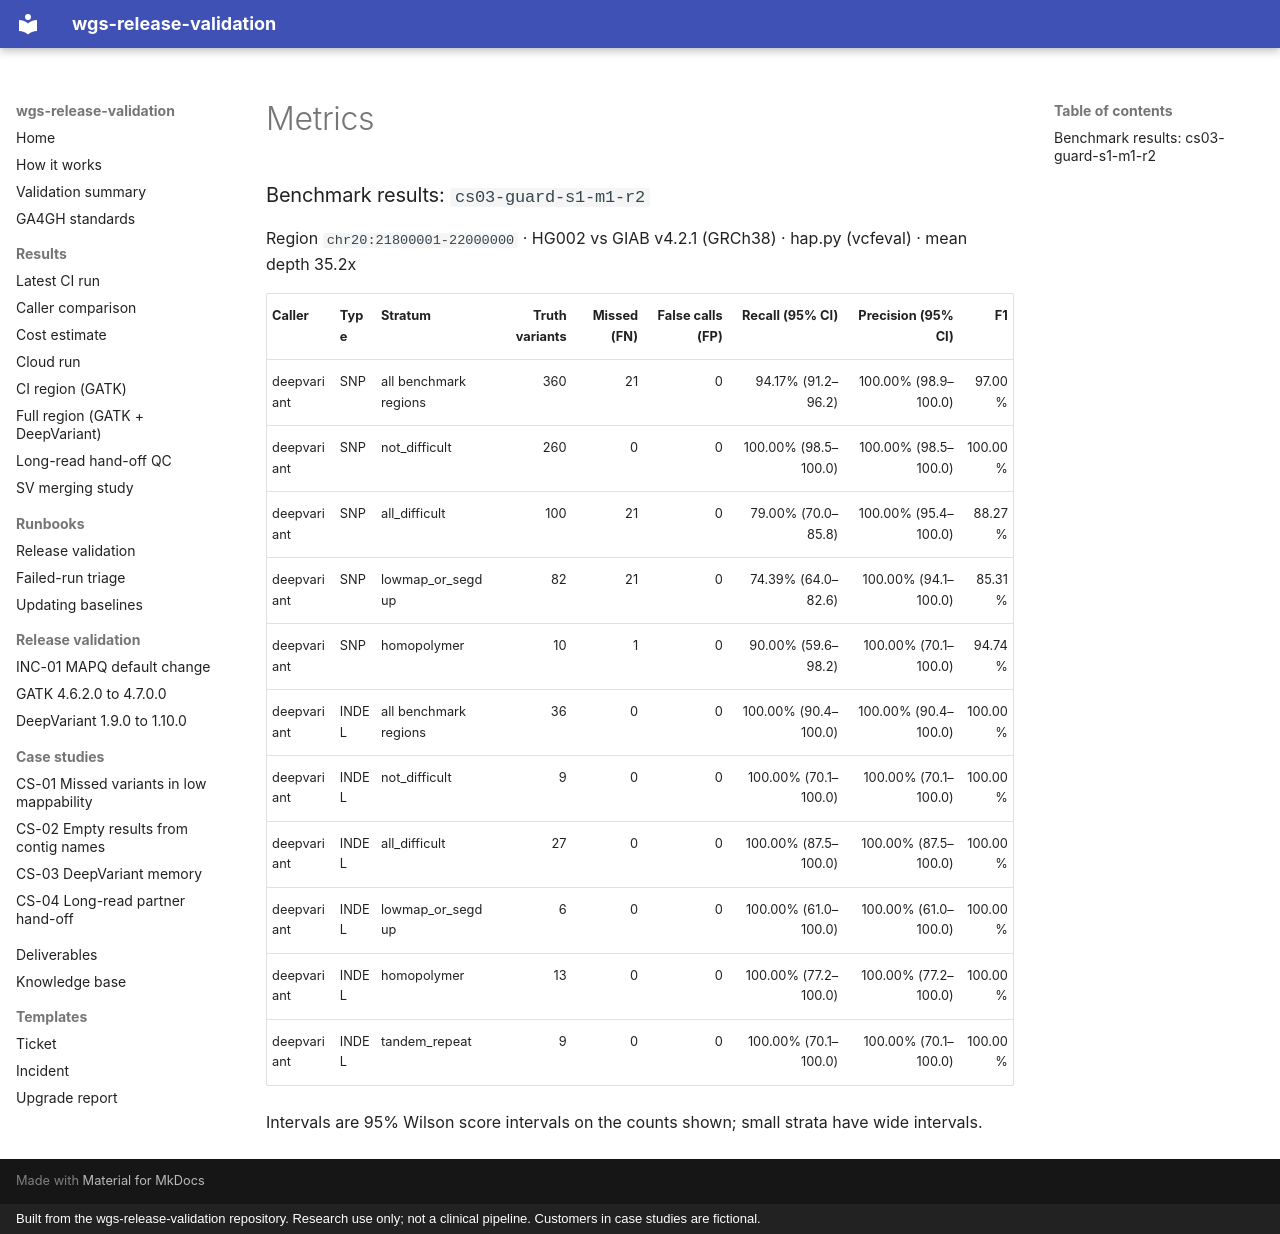

repository: ericwootton/wgs-release-validation · page: results/cs03-guard-s1-m1-r2/metrics/index.html · generator: mkdocs · copyright: Built from the wgs-release-validation repository. Research use only; not a clinical pipeline. Customers in case studies are fictional.

### Benchmark results: `cs03-guard-s1-m1-r2`

Region `chr20:21800001-22000000` · HG002 vs GIAB v4.2.1 (GRCh38) · hap.py (vcfeval) · mean depth 35.2x

| Caller | Type | Stratum | Truth variants | Missed (FN) | False calls (FP) | Recall (95% CI) | Precision (95% CI) | F1 |
|---|---|---|---:|---:|---:|---:|---:|---:|
| deepvariant | SNP | all benchmark regions | 360 | 21 | 0 | 94.17% (91.2–96.2) | 100.00% (98.9–100.0) | 97.00% |
| deepvariant | SNP | not_difficult | 260 | 0 | 0 | 100.00% (98.5–100.0) | 100.00% (98.5–100.0) | 100.00% |
| deepvariant | SNP | all_difficult | 100 | 21 | 0 | 79.00% (70.0–85.8) | 100.00% (95.4–100.0) | 88.27% |
| deepvariant | SNP | lowmap_or_segdup | 82 | 21 | 0 | 74.39% (64.0–82.6) | 100.00% (94.1–100.0) | 85.31% |
| deepvariant | SNP | homopolymer | 10 | 1 | 0 | 90.00% (59.6–98.2) | 100.00% (70.1–100.0) | 94.74% |
| deepvariant | INDEL | all benchmark regions | 36 | 0 | 0 | 100.00% (90.4–100.0) | 100.00% (90.4–100.0) | 100.00% |
| deepvariant | INDEL | not_difficult | 9 | 0 | 0 | 100.00% (70.1–100.0) | 100.00% (70.1–100.0) | 100.00% |
| deepvariant | INDEL | all_difficult | 27 | 0 | 0 | 100.00% (87.5–100.0) | 100.00% (87.5–100.0) | 100.00% |
| deepvariant | INDEL | lowmap_or_segdup | 6 | 0 | 0 | 100.00% (61.0–100.0) | 100.00% (61.0–100.0) | 100.00% |
| deepvariant | INDEL | homopolymer | 13 | 0 | 0 | 100.00% (77.2–100.0) | 100.00% (77.2–100.0) | 100.00% |
| deepvariant | INDEL | tandem_repeat | 9 | 0 | 0 | 100.00% (70.1–100.0) | 100.00% (70.1–100.0) | 100.00% |

Intervals are 95% Wilson score intervals on the counts shown; small strata have wide intervals.
